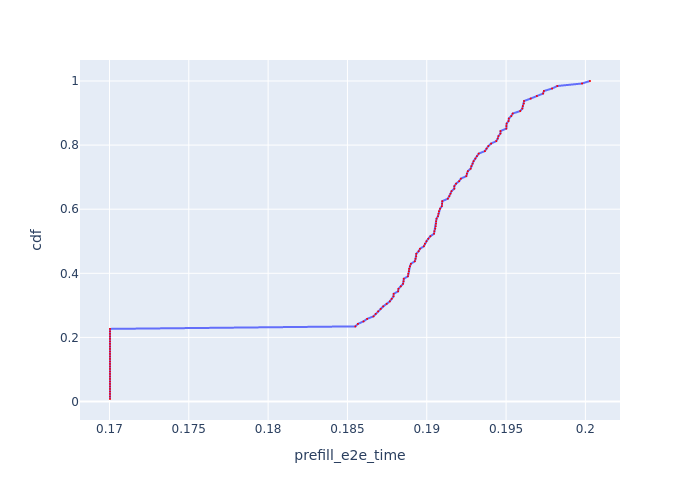

Data behind this chart, as committed beside it:
, Request Id, prefill_e2e_time, cdf
76, 76, 0.17, 0.007812
77, 77, 0.17, 0.01562
83, 83, 0.17, 0.02344
86, 86, 0.17, 0.03125
87, 87, 0.17, 0.03906
96, 96, 0.17, 0.04688
97, 97, 0.17, 0.05469
98, 98, 0.17, 0.0625
99, 99, 0.17, 0.07031
109, 109, 0.17, 0.07812
110, 110, 0.17, 0.08594
115, 115, 0.17, 0.09375
6, 6, 0.17, 0.1016
0, 1, 0.17, 0.1094
1, 0, 0.17, 0.1172
24, 24, 0.17, 0.125
25, 25, 0.17, 0.1328
31, 31, 0.17, 0.1406
33, 33, 0.17, 0.1484
34, 34, 0.17, 0.1562
38, 38, 0.17, 0.1641
53, 53, 0.17, 0.1719
54, 54, 0.17, 0.1797
60, 60, 0.17, 0.1875
61, 61, 0.17, 0.1953
64, 64, 0.17, 0.2031
65, 65, 0.17, 0.2109
71, 71, 0.17, 0.2188
72, 72, 0.17, 0.2266
89, 88, 0.1855, 0.2344
116, 116, 0.1857, 0.2422
120, 120, 0.186, 0.25
108, 108, 0.1862, 0.2578
4, 4, 0.1866, 0.2656
39, 39, 0.1868, 0.2734
88, 89, 0.1869, 0.2812
123, 123, 0.1871, 0.2891
125, 125, 0.1873, 0.2969
79, 79, 0.1875, 0.3047
107, 107, 0.1877, 0.3125
103, 103, 0.1878, 0.3203
8, 9, 0.1879, 0.3281
46, 46, 0.1879, 0.3359
84, 84, 0.1882, 0.3438
58, 58, 0.1882, 0.3516
9, 8, 0.1884, 0.3594
29, 29, 0.1885, 0.3672
3, 3, 0.1885, 0.375
101, 101, 0.1886, 0.3828
85, 85, 0.1888, 0.3906
57, 57, 0.1888, 0.3984
20, 20, 0.1889, 0.4062
95, 95, 0.1889, 0.4141
63, 63, 0.1889, 0.4219
82, 82, 0.189, 0.4297
17, 17, 0.1892, 0.4375
124, 124, 0.1893, 0.4453
117, 117, 0.1893, 0.4531
18, 18, 0.1893, 0.4609
7, 7, 0.1895, 0.4688
... 68 more rows
